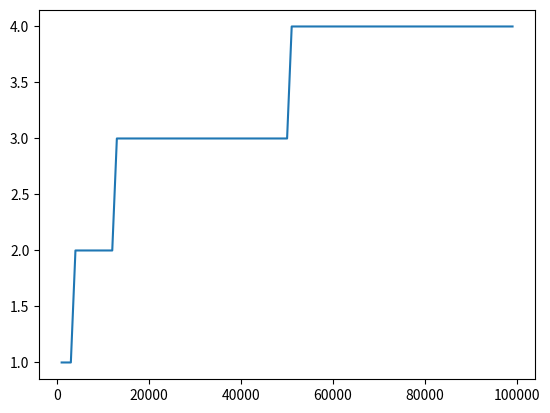

This figure's Python source:
import matplotlib.pyplot as plt
import numpy as np

def match(x):
    return np.floor(4 + np.log2(np.sqrt(x) / 224))

if __name__ == '__main__':
    areas = np.arange(1000, 100000, 1000)
    ks = match(areas)
    plt.plot(areas, ks)
    plt.show()
